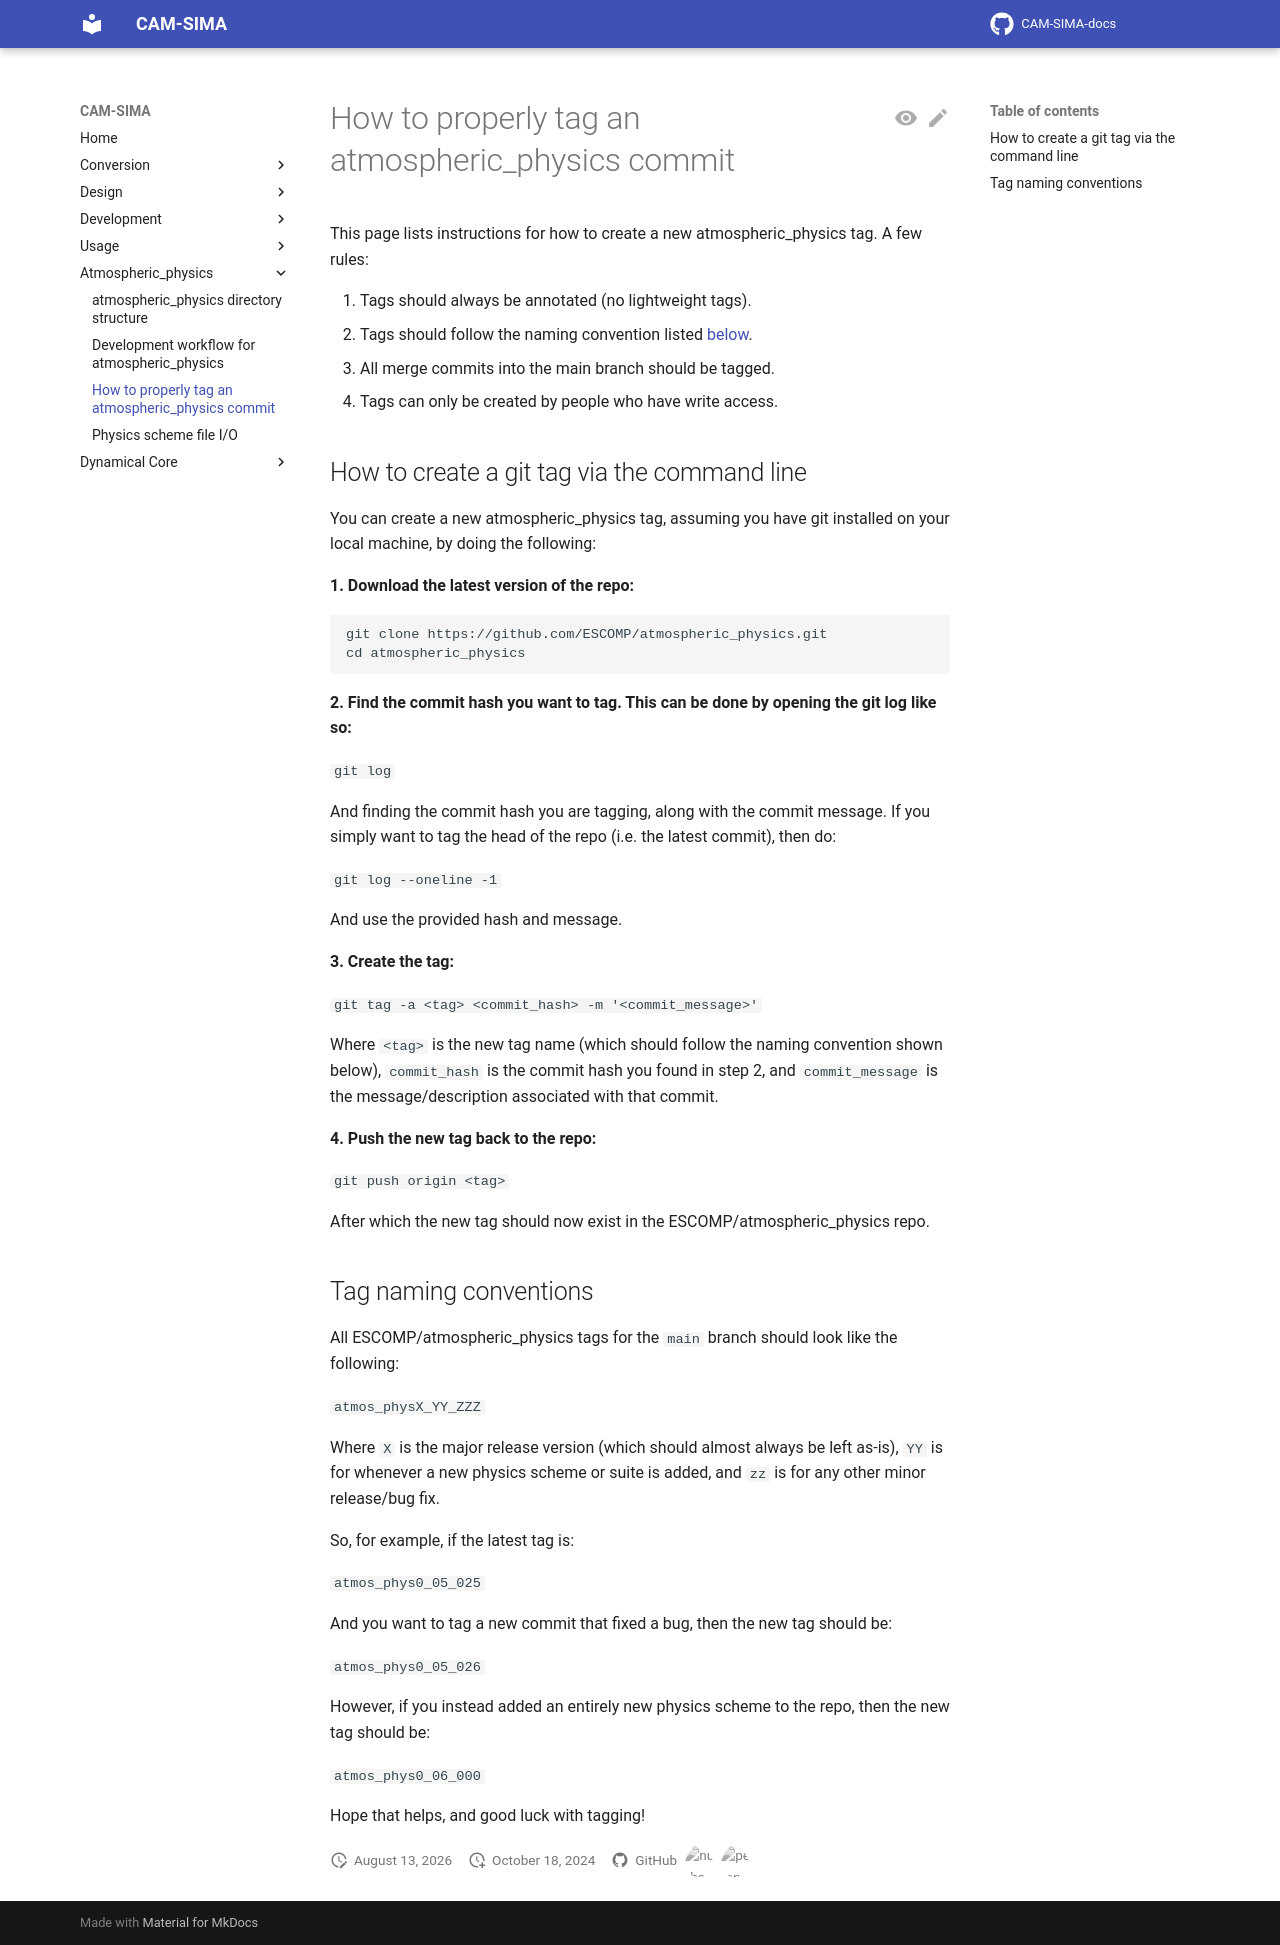

repository: ESCOMP/CAM-SIMA-docs · page: atmospheric_physics/Tagging-Instructions/index.html · generator: mkdocs

# How to properly tag an atmospheric_physics commit

This page lists instructions for how to create a new atmospheric_physics tag.  A few rules:

1.  Tags should always be annotated (no lightweight tags).
2.  Tags should follow the naming convention listed [below](#tag-naming-conventions).
3.  All merge commits into the main branch should be tagged.
4.  Tags can only be created by people who have write access.

## How to create a git tag via the command line

You can create a new atmospheric_physics tag, assuming you have git installed on your local machine, by doing the following:

**1.  Download the latest version of the repo:**

```
git clone https://github.com/ESCOMP/atmospheric_physics.git
cd atmospheric_physics
```

**2.  Find the commit hash you want to tag.  This can be done by opening the git log like so:**

`git log`

And finding the commit hash you are tagging, along with the commit message.  If you simply want to tag the head of the repo (i.e. the latest commit), then do:

`git log --oneline -1`

And use the provided hash and message.

**3.  Create the tag:**

`git tag -a <tag> <commit_hash> -m '<commit_message>'`

Where `<tag>` is the new tag name (which should follow the naming convention shown below), `commit_hash` is the commit hash you found in step 2, and `commit_message` is the message/description associated with that commit.

**4.  Push the new tag back to the repo:**

`git push origin <tag>`

After which the new tag should now exist in the ESCOMP/atmospheric_physics repo.

## Tag naming conventions

All ESCOMP/atmospheric_physics tags for the `main` branch should look like the following:

`atmos_physX_YY_ZZZ`

Where `X` is the major release version (which should almost always be left as-is), `YY` is for whenever a new physics scheme or suite is added, and `zz` is for any other minor release/bug fix.

So, for example, if the latest tag is:

`atmos_phys0_05_025`

And you want to tag a new commit that fixed a bug, then the new tag should be:

`atmos_phys0_05_026`

However, if you instead added an entirely new physics scheme to the repo, then the new tag should be:

`atmos_phys0_06_000`

Hope that helps, and good luck with tagging!
